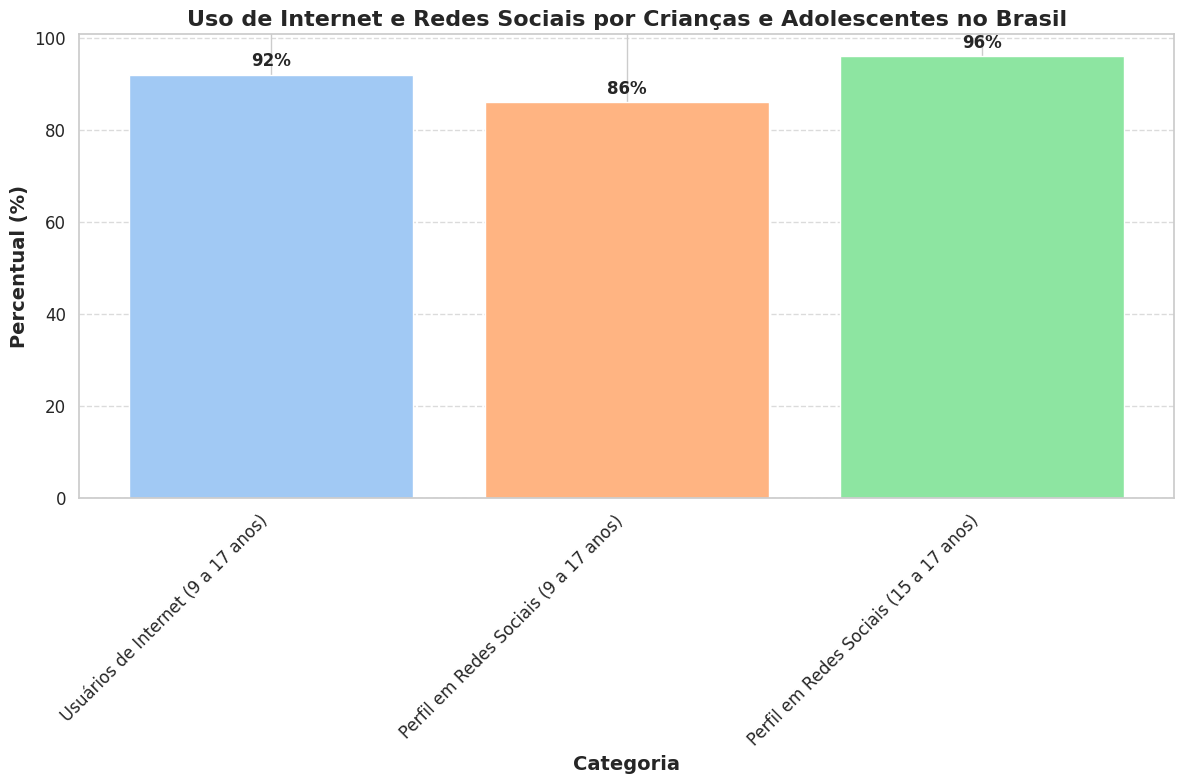

Write the Python code that produced this figure.
import matplotlib.pyplot as plt
import seaborn as sns

# Dados
categorias = [
    "Usuários de Internet (9 a 17 anos)",
    "Perfil em Redes Sociais (9 a 17 anos)",
    "Perfil em Redes Sociais (15 a 17 anos)"
]
percentuais = [92, 86, 96]

# Configurações de estilo
sns.set(style="whitegrid")

# Criar o gráfico
plt.figure(figsize=(12, 8))
bar_plot = plt.bar(categorias, percentuais, color=sns.color_palette("pastel"))

# Adicionar títulos e rótulos
plt.xlabel('Categoria', fontsize=14, fontweight='bold')
plt.ylabel('Percentual (%)', fontsize=14, fontweight='bold')
plt.title('Uso de Internet e Redes Sociais por Crianças e Adolescentes no Brasil', fontsize=16, fontweight='bold')

# Ajustar os rótulos do eixo x
plt.xticks(rotation=45, ha='right', fontsize=12)
plt.yticks(fontsize=12)

# Adicionar rótulos de valor nas barras
for bar in bar_plot:
    yval = bar.get_height()
    plt.text(bar.get_x() + bar.get_width()/2, yval + 1, f'{yval}%', ha='center', va='bottom', fontsize=12, fontweight='bold')

# Adicionar linhas de grade
plt.grid(axis='y', linestyle='--', alpha=0.7)

# Ajustar o layout
plt.tight_layout()

# Exibir o gráfico
plt.show()
